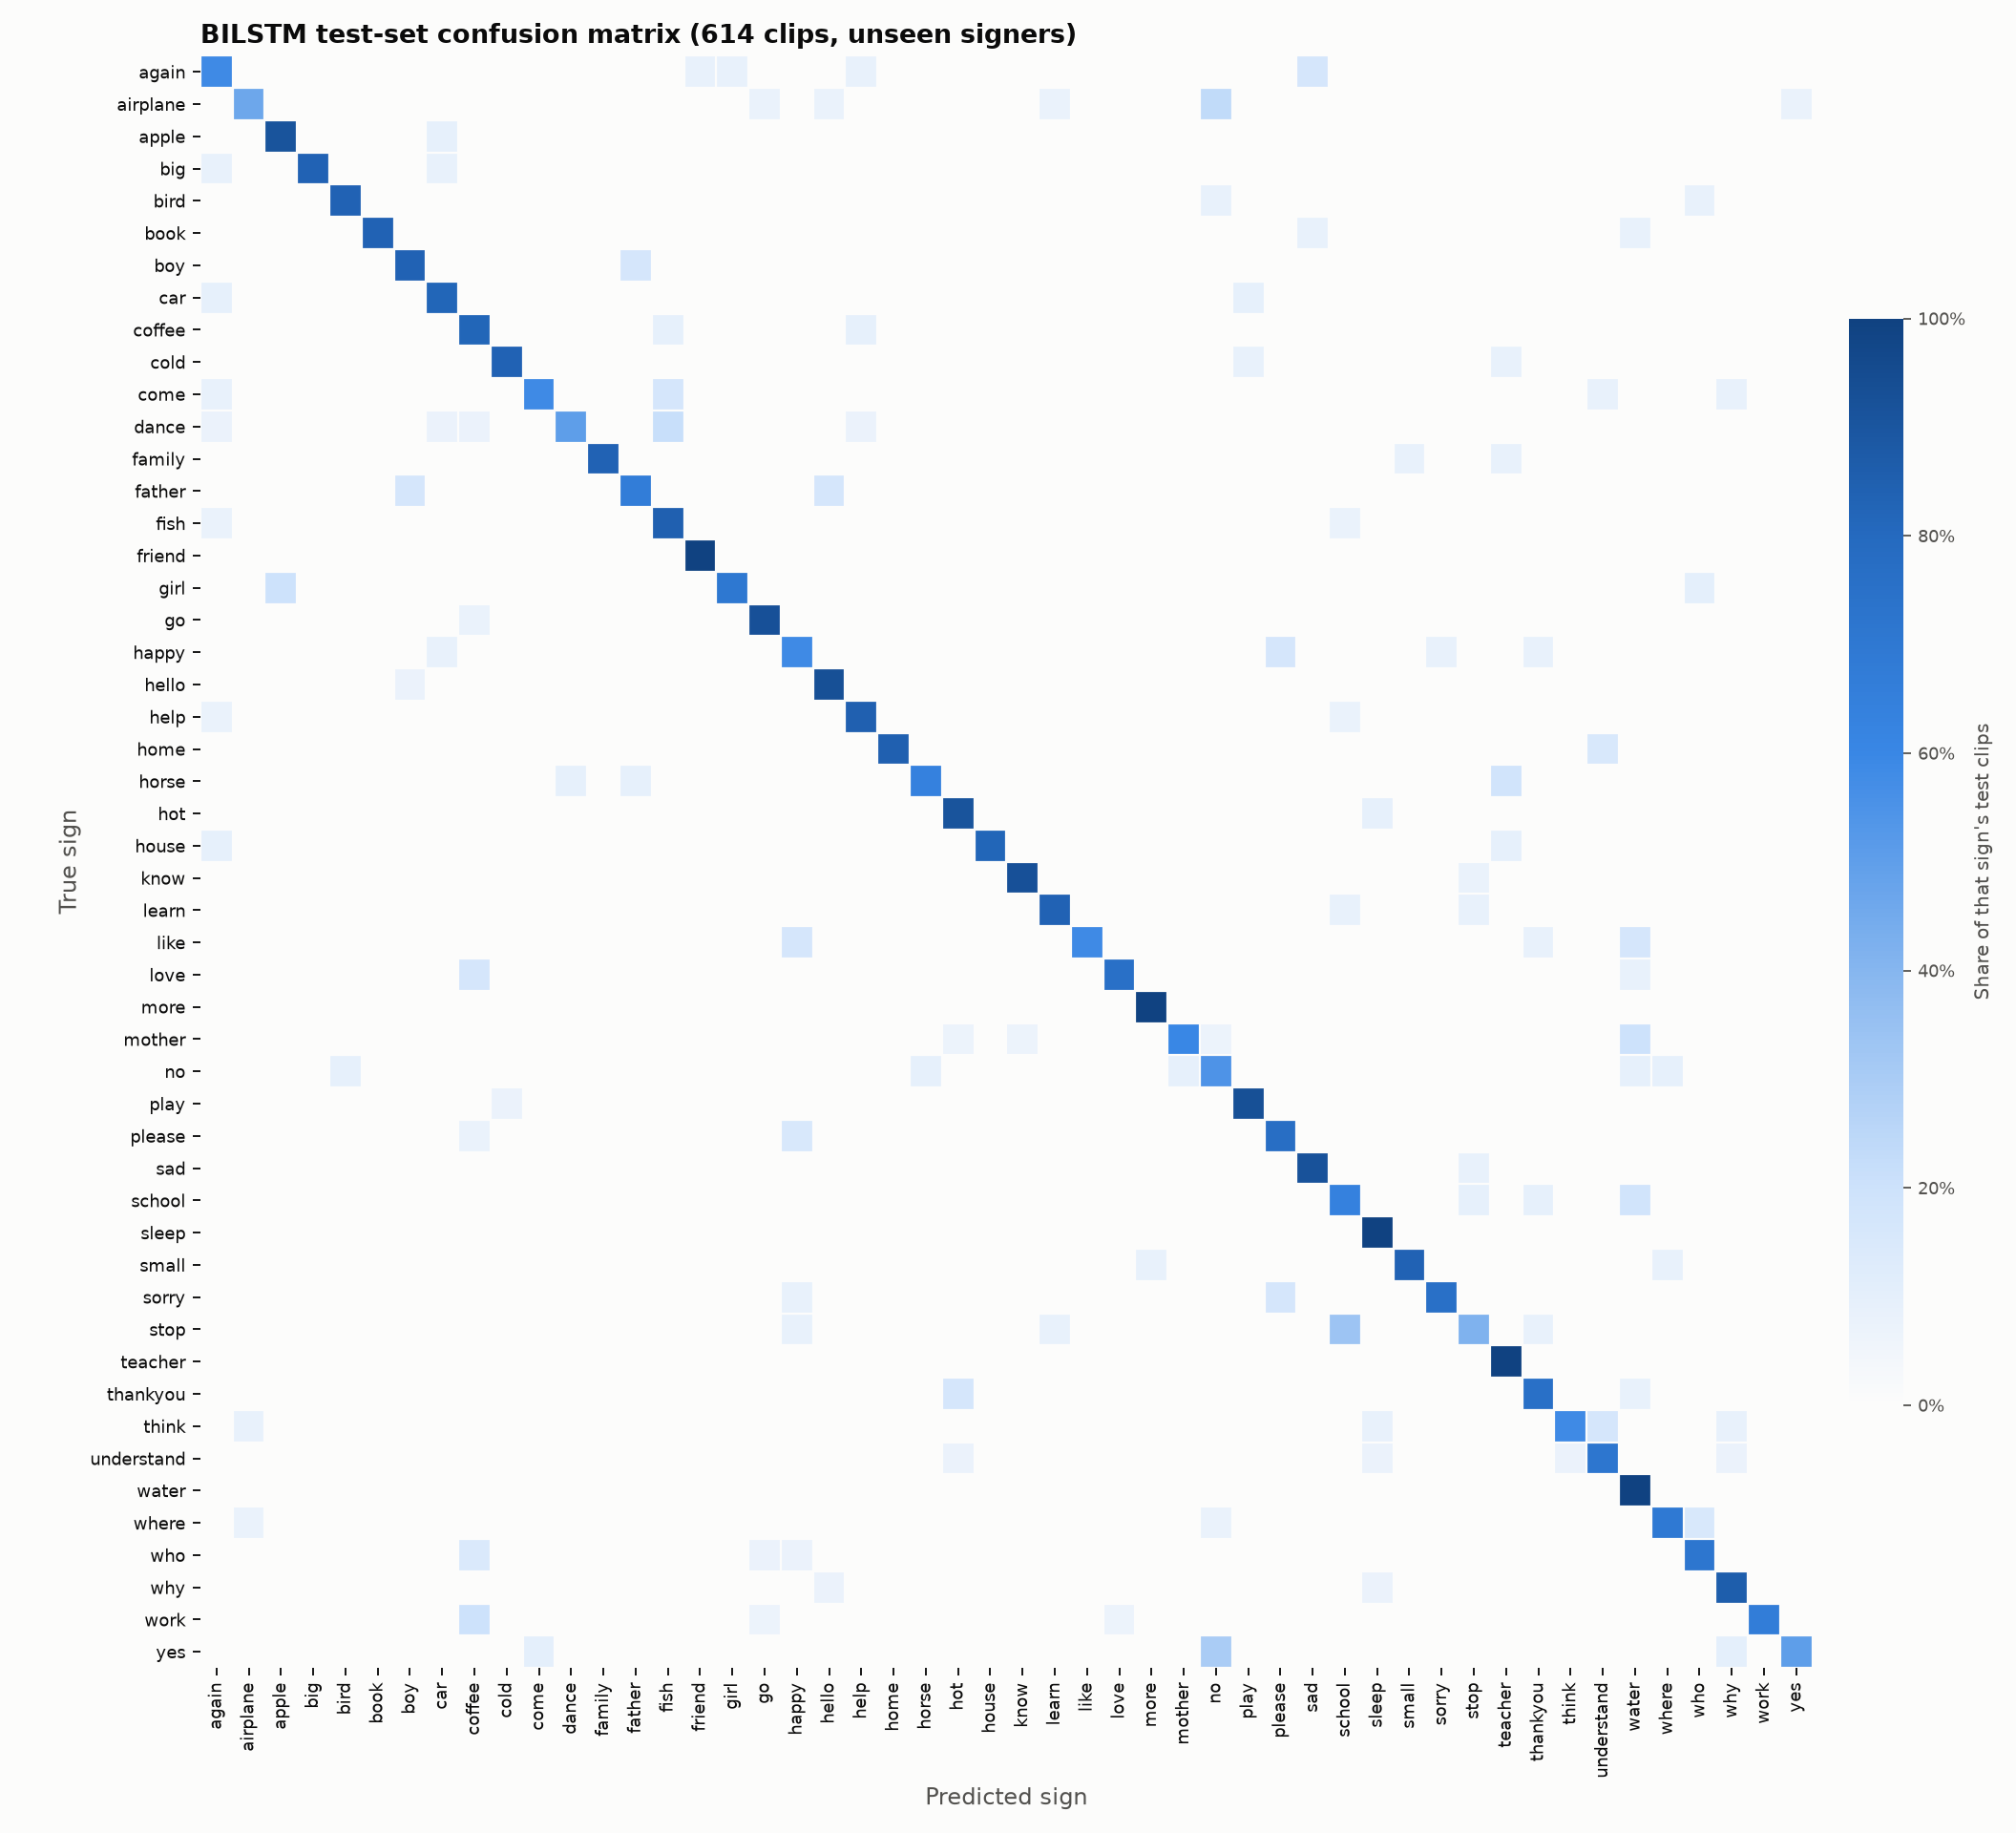

The file beside this chart, header and first rows:
true\predicted, again, airplane, apple, big, bird, book, boy, car, coffee, cold, come, dance, family, father, fish, friend, girl, go, happy, hello, help, home, horse
again, 7, 0, 0, 0, 0, 0, 0, 0, 0, 0, 0, 0, 0, 0, 0, 1, 1, 0, 0, 0, 1, 0, 0
airplane, 0, 6, 0, 0, 0, 0, 0, 0, 0, 0, 0, 0, 0, 0, 0, 0, 0, 1, 0, 1, 0, 0, 0
apple, 0, 0, 10, 0, 0, 0, 0, 1, 0, 0, 0, 0, 0, 0, 0, 0, 0, 0, 0, 0, 0, 0, 0
big, 1, 0, 0, 10, 0, 0, 0, 1, 0, 0, 0, 0, 0, 0, 0, 0, 0, 0, 0, 0, 0, 0, 0
bird, 0, 0, 0, 0, 10, 0, 0, 0, 0, 0, 0, 0, 0, 0, 0, 0, 0, 0, 0, 0, 0, 0, 0
book, 0, 0, 0, 0, 0, 10, 0, 0, 0, 0, 0, 0, 0, 0, 0, 0, 0, 0, 0, 0, 0, 0, 0
boy, 0, 0, 0, 0, 0, 0, 10, 0, 0, 0, 0, 0, 0, 2, 0, 0, 0, 0, 0, 0, 0, 0, 0
car, 1, 0, 0, 0, 0, 0, 0, 9, 0, 0, 0, 0, 0, 0, 0, 0, 0, 0, 0, 0, 0, 0, 0
coffee, 0, 0, 0, 0, 0, 0, 0, 0, 9, 0, 0, 0, 0, 0, 1, 0, 0, 0, 0, 0, 1, 0, 0
cold, 0, 0, 0, 0, 0, 0, 0, 0, 0, 10, 0, 0, 0, 0, 0, 0, 0, 0, 0, 0, 0, 0, 0
come, 1, 0, 0, 0, 0, 0, 0, 0, 0, 0, 7, 0, 0, 0, 2, 0, 0, 0, 0, 0, 0, 0, 0
dance, 1, 0, 0, 0, 0, 0, 0, 1, 1, 0, 0, 7, 0, 0, 3, 0, 0, 0, 0, 0, 1, 0, 0
family, 0, 0, 0, 0, 0, 0, 0, 0, 0, 0, 0, 0, 10, 0, 0, 0, 0, 0, 0, 0, 0, 0, 0
father, 0, 0, 0, 0, 0, 0, 2, 0, 0, 0, 0, 0, 0, 8, 0, 0, 0, 0, 0, 2, 0, 0, 0
fish, 1, 0, 0, 0, 0, 0, 0, 0, 0, 0, 0, 0, 0, 0, 11, 0, 0, 0, 0, 0, 0, 0, 0
friend, 0, 0, 0, 0, 0, 0, 0, 0, 0, 0, 0, 0, 0, 0, 0, 11, 0, 0, 0, 0, 0, 0, 0
girl, 0, 0, 2, 0, 0, 0, 0, 0, 0, 0, 0, 0, 0, 0, 0, 0, 7, 0, 0, 0, 0, 0, 0
go, 0, 0, 0, 0, 0, 0, 0, 0, 1, 0, 0, 0, 0, 0, 0, 0, 0, 12, 0, 0, 0, 0, 0
happy, 0, 0, 0, 0, 0, 0, 0, 1, 0, 0, 0, 0, 0, 0, 0, 0, 0, 0, 7, 0, 0, 0, 0
hello, 0, 0, 0, 0, 0, 0, 1, 0, 0, 0, 0, 0, 0, 0, 0, 0, 0, 0, 0, 13, 0, 0, 0
help, 1, 0, 0, 0, 0, 0, 0, 0, 0, 0, 0, 0, 0, 0, 0, 0, 0, 0, 0, 0, 11, 0, 0
home, 0, 0, 0, 0, 0, 0, 0, 0, 0, 0, 0, 0, 0, 0, 0, 0, 0, 0, 0, 0, 0, 11, 0
horse, 0, 0, 0, 0, 0, 0, 0, 0, 0, 0, 0, 1, 0, 1, 0, 0, 0, 0, 0, 0, 0, 0, 7
hot, 0, 0, 0, 0, 0, 0, 0, 0, 0, 0, 0, 0, 0, 0, 0, 0, 0, 0, 0, 0, 0, 0, 0
house, 1, 0, 0, 0, 0, 0, 0, 0, 0, 0, 0, 0, 0, 0, 0, 0, 0, 0, 0, 0, 0, 0, 0
know, 0, 0, 0, 0, 0, 0, 0, 0, 0, 0, 0, 0, 0, 0, 0, 0, 0, 0, 0, 0, 0, 0, 0
learn, 0, 0, 0, 0, 0, 0, 0, 0, 0, 0, 0, 0, 0, 0, 0, 0, 0, 0, 0, 0, 0, 0, 0
like, 0, 0, 0, 0, 0, 0, 0, 0, 0, 0, 0, 0, 0, 0, 0, 0, 0, 0, 2, 0, 0, 0, 0
love, 0, 0, 0, 0, 0, 0, 0, 0, 2, 0, 0, 0, 0, 0, 0, 0, 0, 0, 0, 0, 0, 0, 0
more, 0, 0, 0, 0, 0, 0, 0, 0, 0, 0, 0, 0, 0, 0, 0, 0, 0, 0, 0, 0, 0, 0, 0
mother, 0, 0, 0, 0, 0, 0, 0, 0, 0, 0, 0, 0, 0, 0, 0, 0, 0, 0, 0, 0, 0, 0, 0
no, 0, 0, 0, 0, 1, 0, 0, 0, 0, 0, 0, 0, 0, 0, 0, 0, 0, 0, 0, 0, 0, 0, 1
play, 0, 0, 0, 0, 0, 0, 0, 0, 0, 1, 0, 0, 0, 0, 0, 0, 0, 0, 0, 0, 0, 0, 0
please, 0, 0, 0, 0, 0, 0, 0, 0, 1, 0, 0, 0, 0, 0, 0, 0, 0, 0, 2, 0, 0, 0, 0
sad, 0, 0, 0, 0, 0, 0, 0, 0, 0, 0, 0, 0, 0, 0, 0, 0, 0, 0, 0, 0, 0, 0, 0
school, 0, 0, 0, 0, 0, 0, 0, 0, 0, 0, 0, 0, 0, 0, 0, 0, 0, 0, 0, 0, 0, 0, 0
sleep, 0, 0, 0, 0, 0, 0, 0, 0, 0, 0, 0, 0, 0, 0, 0, 0, 0, 0, 0, 0, 0, 0, 0
small, 0, 0, 0, 0, 0, 0, 0, 0, 0, 0, 0, 0, 0, 0, 0, 0, 0, 0, 0, 0, 0, 0, 0
sorry, 0, 0, 0, 0, 0, 0, 0, 0, 0, 0, 0, 0, 0, 0, 0, 0, 0, 0, 1, 0, 0, 0, 0
stop, 0, 0, 0, 0, 0, 0, 0, 0, 0, 0, 0, 0, 0, 0, 0, 0, 0, 0, 1, 0, 0, 0, 0
teacher, 0, 0, 0, 0, 0, 0, 0, 0, 0, 0, 0, 0, 0, 0, 0, 0, 0, 0, 0, 0, 0, 0, 0
thankyou, 0, 0, 0, 0, 0, 0, 0, 0, 0, 0, 0, 0, 0, 0, 0, 0, 0, 0, 0, 0, 0, 0, 0
think, 0, 1, 0, 0, 0, 0, 0, 0, 0, 0, 0, 0, 0, 0, 0, 0, 0, 0, 0, 0, 0, 0, 0
understand, 0, 0, 0, 0, 0, 0, 0, 0, 0, 0, 0, 0, 0, 0, 0, 0, 0, 0, 0, 0, 0, 0, 0
water, 0, 0, 0, 0, 0, 0, 0, 0, 0, 0, 0, 0, 0, 0, 0, 0, 0, 0, 0, 0, 0, 0, 0
where, 0, 1, 0, 0, 0, 0, 0, 0, 0, 0, 0, 0, 0, 0, 0, 0, 0, 0, 0, 0, 0, 0, 0
who, 0, 0, 0, 0, 0, 0, 0, 0, 2, 0, 0, 0, 0, 0, 0, 0, 0, 1, 1, 0, 0, 0, 0
why, 0, 0, 0, 0, 0, 0, 0, 0, 0, 0, 0, 0, 0, 0, 0, 0, 0, 0, 0, 1, 0, 0, 0
work, 0, 0, 0, 0, 0, 0, 0, 0, 3, 0, 0, 0, 0, 0, 0, 0, 0, 1, 0, 0, 0, 0, 0
yes, 0, 0, 0, 0, 0, 0, 0, 0, 0, 0, 1, 0, 0, 0, 0, 0, 0, 0, 0, 0, 0, 0, 0
